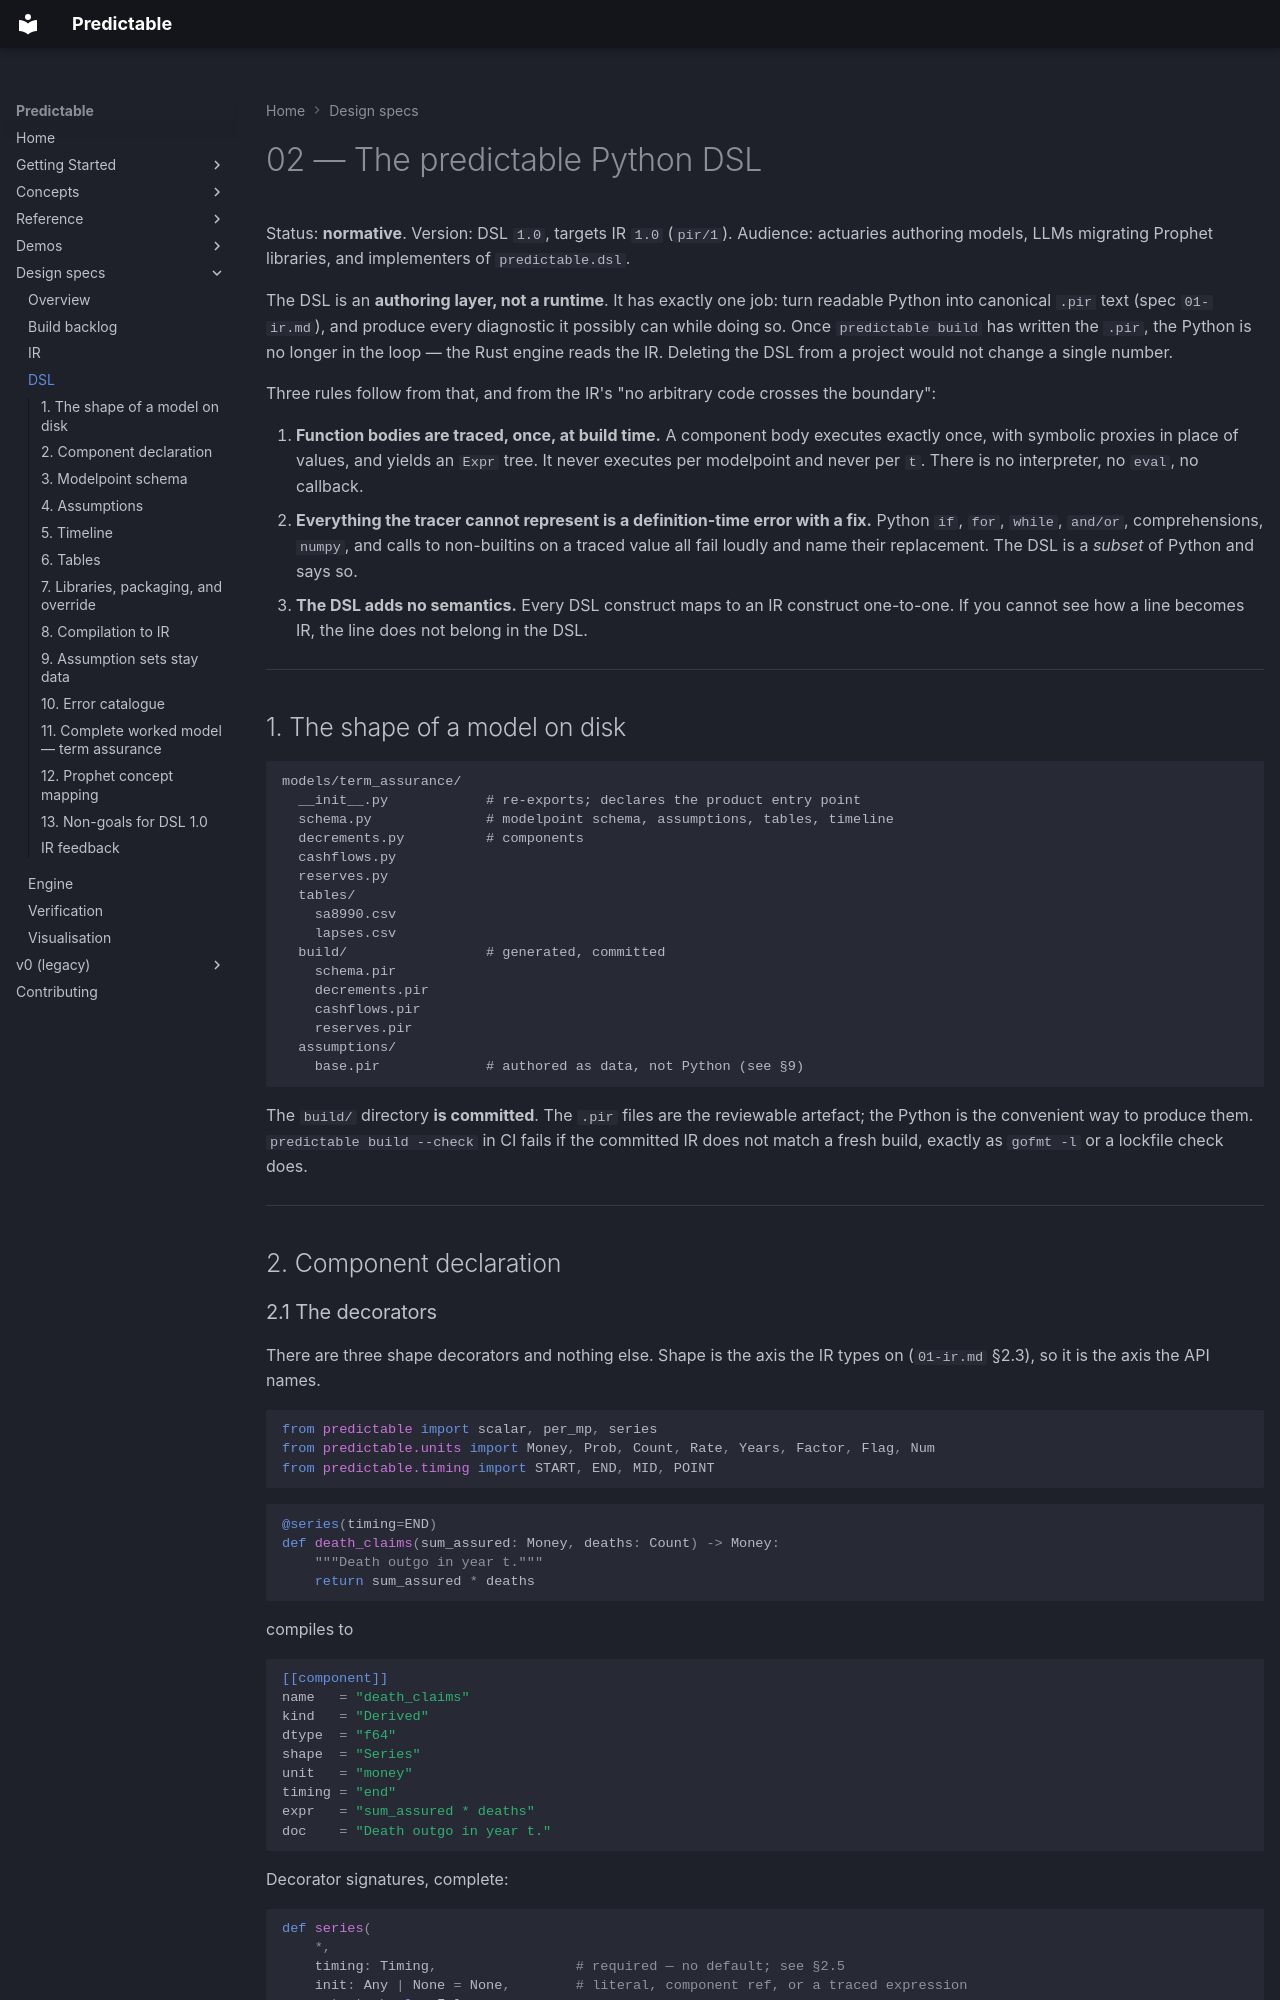

repository: RatulMaharaj/predictable · page: design/02-dsl/index.html · generator: mkdocs

# 02 — The predictable Python DSL

Status: **normative**. Version: DSL `1.0`, targets IR `1.0` (`pir/1`).
Audience: actuaries authoring models, LLMs migrating Prophet libraries, and implementers of
`predictable.dsl`.

The DSL is an **authoring layer, not a runtime**. It has exactly one job: turn readable Python into
canonical `.pir` text (spec `01-ir.md`), and produce every diagnostic it possibly can while doing so.
Once `predictable build` has written the `.pir`, the Python is no longer in the loop — the Rust
engine reads the IR. Deleting the DSL from a project would not change a single number.

Three rules follow from that, and from the IR's "no arbitrary code crosses the boundary":

1. **Function bodies are traced, once, at build time.** A component body executes exactly once, with
   symbolic proxies in place of values, and yields an `Expr` tree. It never executes per modelpoint
   and never per `t`. There is no interpreter, no `eval`, no callback.
2. **Everything the tracer cannot represent is a definition-time error with a fix.** Python `if`,
   `for`, `while`, `and/or`, comprehensions, `numpy`, and calls to non-builtins on a traced value all
   fail loudly and name their replacement. The DSL is a *subset* of Python and says so.
3. **The DSL adds no semantics.** Every DSL construct maps to an IR construct one-to-one. If you
   cannot see how a line becomes IR, the line does not belong in the DSL.

---

## 1. The shape of a model on disk

```
models/term_assurance/
  __init__.py            # re-exports; declares the product entry point
  schema.py              # modelpoint schema, assumptions, tables, timeline
  decrements.py          # components
  cashflows.py
  reserves.py
  tables/
    sa8990.csv
    lapses.csv
  build/                 # generated, committed
    schema.pir
    decrements.pir
    cashflows.pir
    reserves.pir
  assumptions/
    base.pir             # authored as data, not Python (see §9)
```

The `build/` directory **is committed**. The `.pir` files are the reviewable artefact; the Python is
the convenient way to produce them. `predictable build --check` in CI fails if the committed IR does
not match a fresh build, exactly as `gofmt -l` or a lockfile check does.

---

## 2. Component declaration
